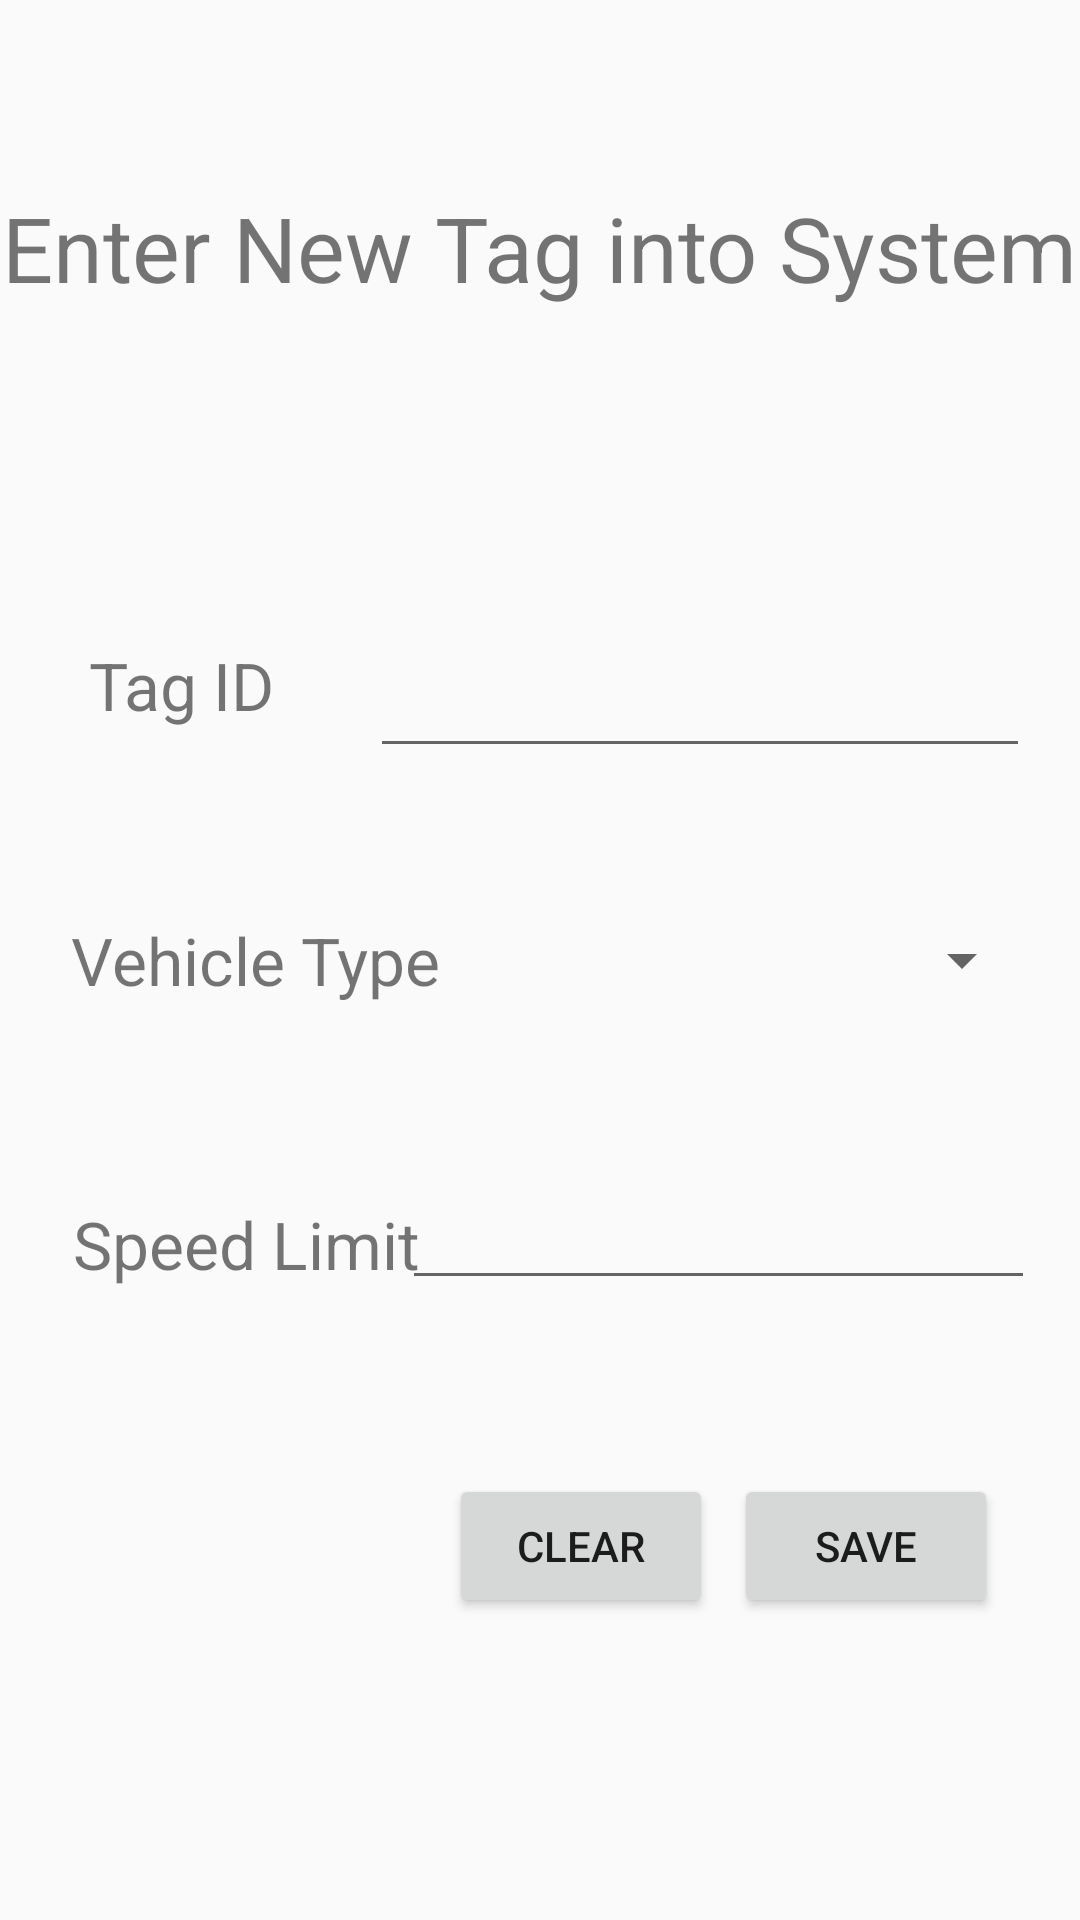

Produce the Android XML layout that renders to this screen, including the resource entries it uses.
<!-- AndroidManifest.xml: application theme AppTheme -->
<!-- res/layout/activity_add_tag_info.xml -->
<?xml version="1.0" encoding="utf-8"?>
<android.support.constraint.ConstraintLayout xmlns:android="http://schemas.android.com/apk/res/android"
    xmlns:app="http://schemas.android.com/apk/res-auto"
    xmlns:tools="http://schemas.android.com/tools"
    android:layout_width="match_parent"
    android:layout_height="match_parent"
    tools:context=".AddTag">


    <TextView
        android:id="@+id/add_tag_header"
        android:layout_width="wrap_content"
        android:layout_height="wrap_content"
        android:text="Enter New Tag into System"
        android:textSize="30sp"
        app:layout_constraintBottom_toBottomOf="parent"
        app:layout_constraintEnd_toEndOf="parent"
        app:layout_constraintStart_toStartOf="parent"
        app:layout_constraintTop_toTopOf="parent"
        app:layout_constraintVertical_bias="0.104" />


    <TextView
        android:id="@+id/add_tag_id"
        android:layout_width="wrap_content"
        android:layout_height="wrap_content"
        android:text="Tag ID"
        android:textSize="22sp"
        app:layout_constraintBottom_toBottomOf="parent"
        app:layout_constraintEnd_toEndOf="parent"
        app:layout_constraintHorizontal_bias="0.1"
        app:layout_constraintStart_toStartOf="parent"
        app:layout_constraintTop_toTopOf="parent"
        app:layout_constraintVertical_bias="0.35" />

    <EditText
        android:id="@+id/add_tag_id_val"
        android:layout_width="220dp"
        android:layout_height="wrap_content"
        android:ems="10"
        android:inputType="textPersonName"
        android:textSize="24sp"
        app:layout_constraintBottom_toBottomOf="parent"
        app:layout_constraintEnd_toEndOf="parent"
        app:layout_constraintHorizontal_bias="0.88"
        app:layout_constraintStart_toStartOf="parent"
        app:layout_constraintTop_toTopOf="parent"
        app:layout_constraintVertical_bias="0.35" />

    <TextView
        android:id="@+id/add_tag_vehicle_type"
        android:layout_width="wrap_content"
        android:layout_height="wrap_content"
        android:text="Vehicle Type"
        android:textSize="22sp"
        app:layout_constraintBottom_toBottomOf="parent"
        app:layout_constraintEnd_toEndOf="parent"
        app:layout_constraintHorizontal_bias="0.1"
        app:layout_constraintStart_toStartOf="parent"
        app:layout_constraintTop_toTopOf="parent"
        app:layout_constraintVertical_bias="0.5" />

    <Spinner
        android:id="@+id/add_tag_vehicle_type_val"
        android:layout_width="208dp"
        android:layout_height="44dp"
        app:layout_constraintBottom_toBottomOf="parent"
        app:layout_constraintEnd_toEndOf="parent"
        app:layout_constraintHorizontal_bias="0.9"
        app:layout_constraintStart_toStartOf="parent"
        app:layout_constraintTop_toTopOf="parent"
        app:layout_constraintVertical_bias="0.5" />

    <TextView
        android:id="@+id/add_tag_speed_limit"
        android:layout_width="wrap_content"
        android:layout_height="wrap_content"
        android:text="Speed Limit"
        android:textSize="22sp"
        app:layout_constraintBottom_toBottomOf="parent"
        app:layout_constraintEnd_toEndOf="parent"
        app:layout_constraintHorizontal_bias="0.1"
        app:layout_constraintStart_toStartOf="parent"
        app:layout_constraintTop_toTopOf="parent"
        app:layout_constraintVertical_bias="0.655" />


    <EditText
        android:id="@+id/add_tag_speed_limit_val"
        android:layout_width="211dp"
        android:layout_height="wrap_content"
        android:ems="10"
        android:inputType="textPersonName"
        android:textSize="24sp"
        app:layout_constraintBottom_toBottomOf="parent"
        app:layout_constraintEnd_toEndOf="parent"
        app:layout_constraintHorizontal_bias="0.9"
        app:layout_constraintStart_toStartOf="parent"
        app:layout_constraintTop_toTopOf="parent"
        app:layout_constraintVertical_bias="0.65" />

    <Button
        android:id="@+id/add_tag_clear"
        android:layout_width="wrap_content"
        android:layout_height="wrap_content"
        android:text="Clear"
        app:layout_constraintBottom_toBottomOf="parent"
        app:layout_constraintEnd_toEndOf="parent"
        app:layout_constraintHorizontal_bias="0.55"
        app:layout_constraintStart_toStartOf="parent"
        app:layout_constraintTop_toTopOf="parent"
        app:layout_constraintVertical_bias="0.83"
        android:onClick="clear" />

    <Button
        android:id="@+id/add_tag_save"
        android:layout_width="wrap_content"
        android:layout_height="wrap_content"
        android:text="Save"
        app:layout_constraintBottom_toBottomOf="parent"
        app:layout_constraintEnd_toEndOf="parent"
        app:layout_constraintHorizontal_bias="0.9"
        app:layout_constraintStart_toStartOf="parent"
        app:layout_constraintTop_toTopOf="parent"
        app:layout_constraintVertical_bias="0.83"
        android:onClick="addNewTag" />


</android.support.constraint.ConstraintLayout>
<!-- resources referenced by this layout -->
<resources>
  <style name="AppTheme" parent="Theme.AppCompat.Light.NoActionBar">
          
          <item name="colorPrimary">@color/colorPrimary</item>
          <item name="colorPrimaryDark">@color/colorPrimaryDark</item>
          <item name="colorAccent">@color/colorAccent</item>
      </style>
  <!-- not gathered from this repository: default colours our renderer supplied (Android Studio template values) -->
  <color name="colorPrimary">#FF6200EE</color>
  <color name="colorPrimaryDark">#FF3700B3</color>
  <color name="colorAccent">#FF03DAC5</color>
</resources>
